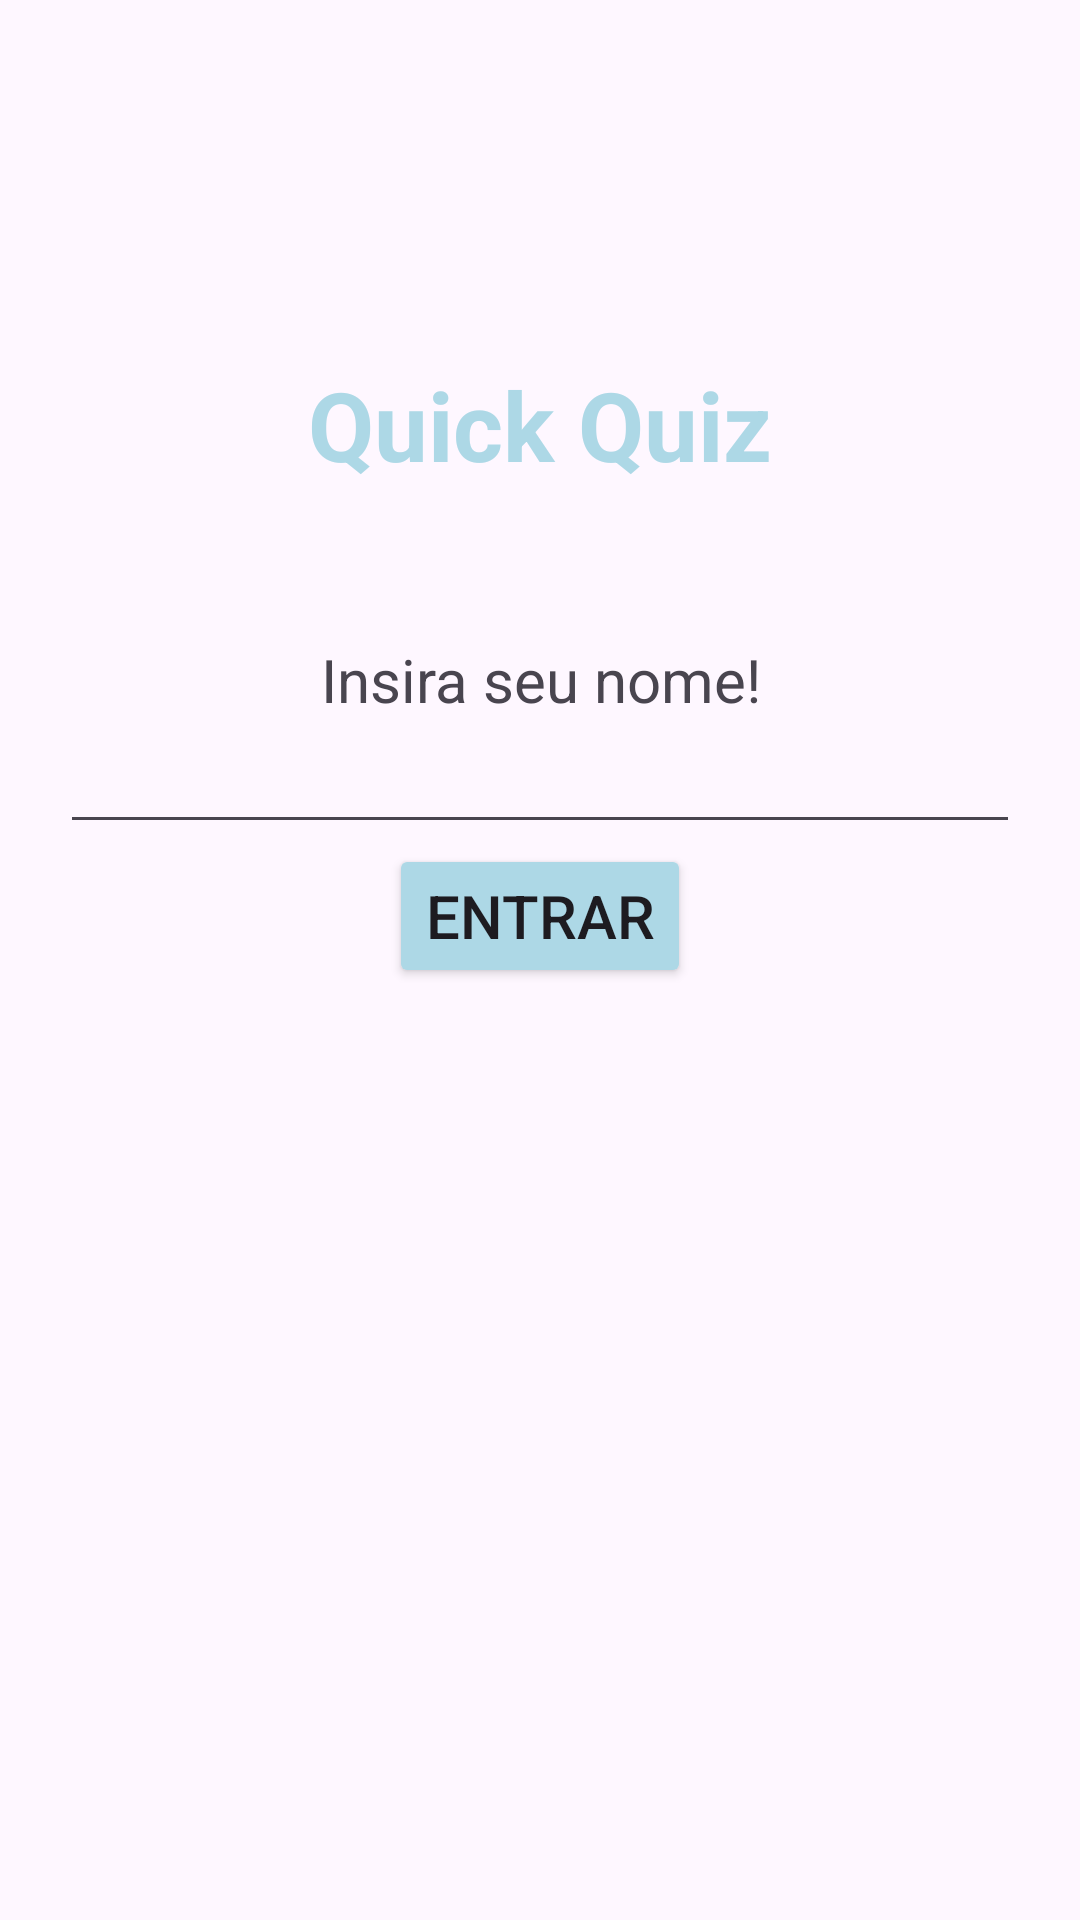

Layout XML and referenced resources for this Android screen:
<!-- AndroidManifest.xml: application theme Theme.ApplicationQuiz -->
<!-- res/layout/activity_start.xml -->
<?xml version="1.0" encoding="utf-8"?>
<RelativeLayout xmlns:android="http://schemas.android.com/apk/res/android"
    xmlns:app="http://schemas.android.com/apk/res-auto"
    xmlns:tools="http://schemas.android.com/tools"
    android:id="@+id/main"
    android:layout_width="match_parent"
    android:layout_height="match_parent"
    tools:context=".view.StartActivity"
    android:padding="20dp">


    <RelativeLayout

        android:layout_width="wrap_content"
        android:layout_height="wrap_content">

        <TextView
            android:layout_marginTop="100dp"
            android:id="@+id/text_title"
            android:layout_width="match_parent"
            android:layout_height="wrap_content"
            android:gravity="center"
            android:textSize="32sp"
            android:text="Quick Quiz"
            android:textStyle="bold"
            android:textColor="#ADD8E6"/>


        <TextView
            android:id="@+id/text_name"
            android:layout_marginTop="50dp"
            android:layout_below="@id/text_title"
            android:layout_width="match_parent"
            android:layout_height="wrap_content"
            android:gravity="center"
            android:text="Insira seu nome!"
            android:layout_centerHorizontal="true"
            android:textSize="20sp"
            app:layout_constraintBottom_toBottomOf="parent"
            app:layout_constraintEnd_toEndOf="parent"
            app:layout_constraintStart_toStartOf="parent"
            app:layout_constraintTop_toTopOf="parent" />

        <EditText
            android:id="@+id/edit_name"
            android:layout_below="@id/text_name"
            android:layout_width="match_parent"
            android:layout_height="wrap_content"
            android:gravity="center" />

        <Button
            android:id="@+id/btn_enter"
            android:layout_width="wrap_content"
            android:layout_height="wrap_content"
            android:layout_below="@id/edit_name"
            android:backgroundTint="#ADD8E6"
            android:text="Entrar"
            android:textSize="20sp"
            android:gravity="center"
            android:layout_centerInParent="true"/>

    </RelativeLayout>


</RelativeLayout>
<!-- resources referenced by this layout -->
<resources>
  <style name="Theme.ApplicationQuiz" parent="Base.Theme.ApplicationQuiz" />
  <style name="Base.Theme.ApplicationQuiz" parent="Theme.Material3.DayNight.NoActionBar">
          
          
      </style>
</resources>
